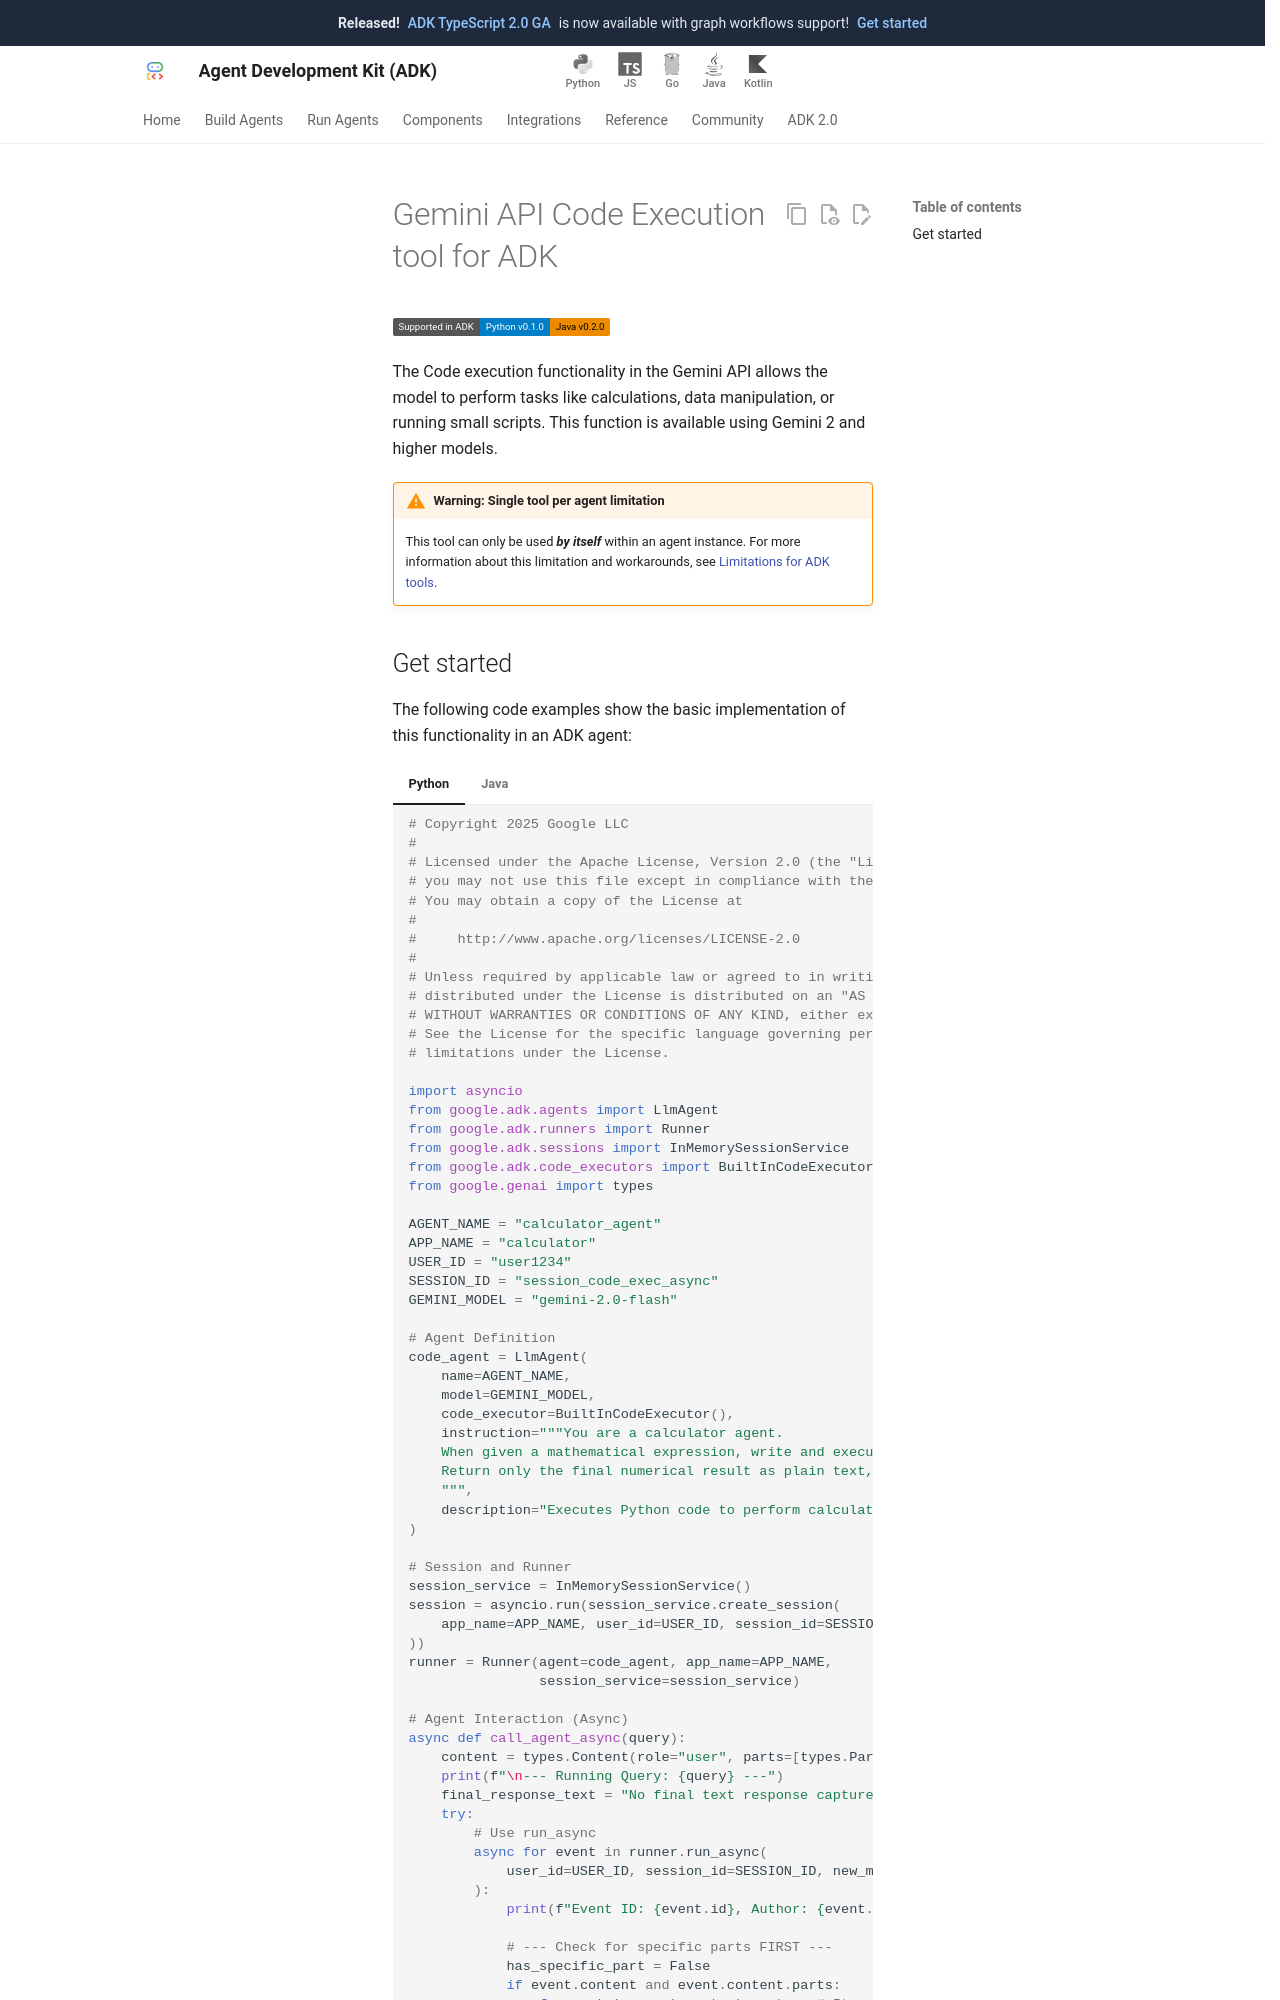

repository: google/adk-docs · page: integrations/code-execution/index.html · generator: mkdocs

---
catalog_title: Code Execution
catalog_description: Execute code and debug using Gemini models
catalog_icon: /integrations/assets/gemini-spark.svg
catalog_tags: ["code", "google"]
---

# Gemini API Code Execution tool for ADK

<div class="language-support-tag">
  <span class="lst-supported">Supported in ADK</span><span class="lst-python">Python v0.1.0</span><span class="lst-java">Java v0.2.0</span>
</div>

The Code execution functionality in the Gemini API allows the model to perform
tasks like calculations, data manipulation, or running small scripts. This
function is available using Gemini 2 and higher models. 

!!! warning "Warning: Single tool per agent limitation"
